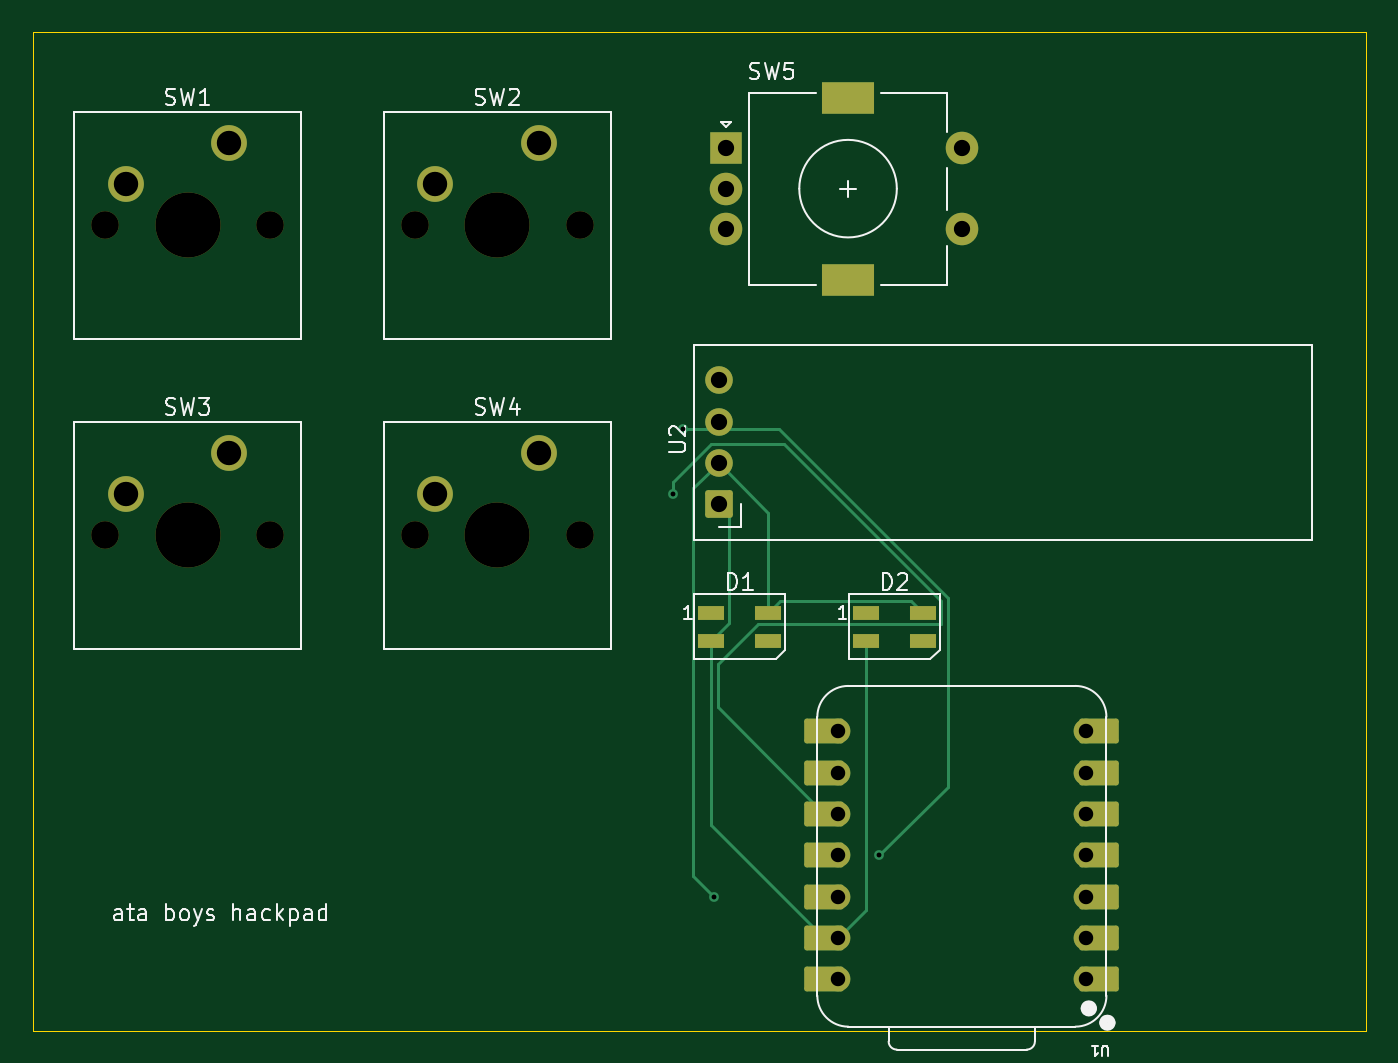
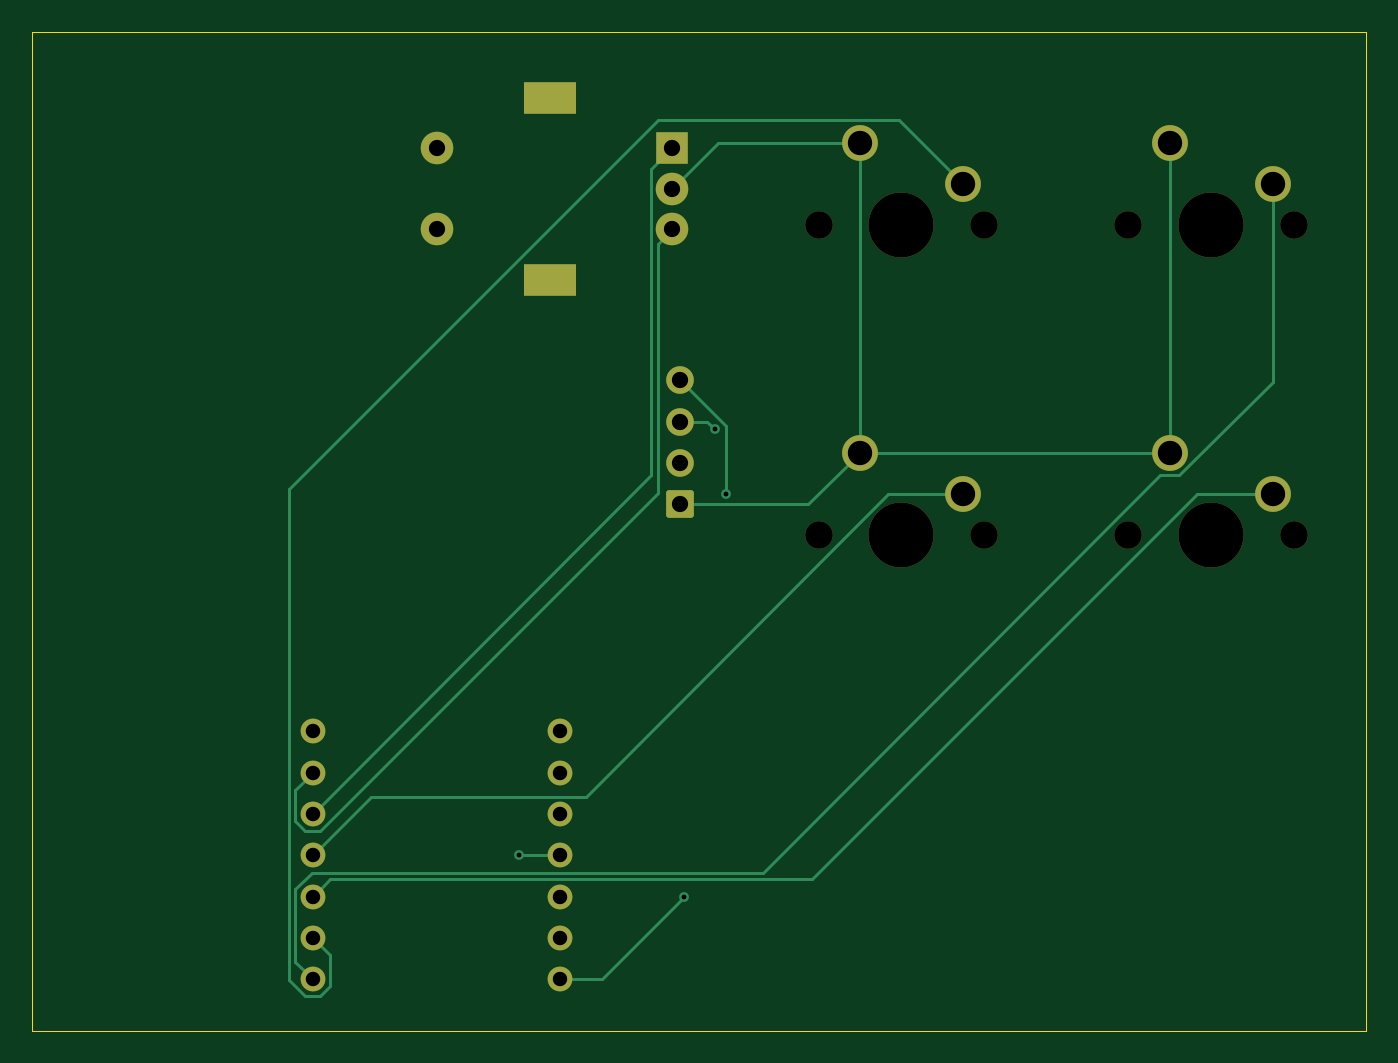
Circuit board: 11 layer files. Board 82.0 x 61.4 mm.
- bottom_copper: micro discord board-B_Cu.gbr (7106 bytes)
- bottom_mask: micro discord board-B_Mask.gbr (2737 bytes)
- paste: micro discord board-B_Paste.gbr (477 bytes)
- bottom_silk: micro discord board-B_Silkscreen.gbr (478 bytes)
- outline: micro discord board-Edge_Cuts.gbr (637 bytes)
- top_copper: micro discord board-F_Cu.gbr (7258 bytes)
- top_mask: micro discord board-F_Mask.gbr (3756 bytes)
- paste: micro discord board-F_Paste.gbr (758 bytes)
- top_silk: micro discord board-F_Silkscreen.gbr (24603 bytes)
- drill: micro discord board-NPTH.drl (623 bytes)
- drill: micro discord board-PTH.drl (1209 bytes)

=== bottom_copper: micro discord board-B_Cu.gbr (7106 bytes, source omitted) ===
=== bottom_mask: micro discord board-B_Mask.gbr (2737 bytes, source withheld) ===
=== paste: micro discord board-B_Paste.gbr ===
%TF.GenerationSoftware,KiCad,Pcbnew,9.0.7*%
%TF.CreationDate,2026-02-10T21:25:41+00:00*%
%TF.ProjectId,micro discord board,6d696372-6f20-4646-9973-636f72642062,rev?*%
%TF.SameCoordinates,Original*%
%TF.FileFunction,Paste,Bot*%
%TF.FilePolarity,Positive*%
%FSLAX46Y46*%
G04 Gerber Fmt 4.6, Leading zero omitted, Abs format (unit mm)*
G04 Created by KiCad (PCBNEW 9.0.7) date 2026-02-10 21:25:41*
%MOMM*%
%LPD*%
G01*
G04 APERTURE LIST*
G04 APERTURE END LIST*
M02*

=== bottom_silk: micro discord board-B_Silkscreen.gbr ===
%TF.GenerationSoftware,KiCad,Pcbnew,9.0.7*%
%TF.CreationDate,2026-02-10T21:25:41+00:00*%
%TF.ProjectId,micro discord board,6d696372-6f20-4646-9973-636f72642062,rev?*%
%TF.SameCoordinates,Original*%
%TF.FileFunction,Legend,Bot*%
%TF.FilePolarity,Positive*%
%FSLAX46Y46*%
G04 Gerber Fmt 4.6, Leading zero omitted, Abs format (unit mm)*
G04 Created by KiCad (PCBNEW 9.0.7) date 2026-02-10 21:25:41*
%MOMM*%
%LPD*%
G01*
G04 APERTURE LIST*
G04 APERTURE END LIST*
M02*

=== outline: micro discord board-Edge_Cuts.gbr ===
%TF.GenerationSoftware,KiCad,Pcbnew,9.0.7*%
%TF.CreationDate,2026-02-10T21:25:41+00:00*%
%TF.ProjectId,micro discord board,6d696372-6f20-4646-9973-636f72642062,rev?*%
%TF.SameCoordinates,Original*%
%TF.FileFunction,Profile,NP*%
%FSLAX46Y46*%
G04 Gerber Fmt 4.6, Leading zero omitted, Abs format (unit mm)*
G04 Created by KiCad (PCBNEW 9.0.7) date 2026-02-10 21:25:41*
%MOMM*%
%LPD*%
G01*
G04 APERTURE LIST*
%TA.AperFunction,Profile*%
%ADD10C,0.050000*%
%TD*%
G04 APERTURE END LIST*
D10*
X76200000Y-35718750D02*
X158206256Y-35718750D01*
X158206256Y-97142172D01*
X76200000Y-97142172D01*
X76200000Y-35718750D01*
M02*

=== top_copper: micro discord board-F_Cu.gbr (7258 bytes, source omitted) ===
=== top_mask: micro discord board-F_Mask.gbr ===
%TF.GenerationSoftware,KiCad,Pcbnew,9.0.7*%
%TF.CreationDate,2026-02-10T21:25:41+00:00*%
%TF.ProjectId,micro discord board,6d696372-6f20-4646-9973-636f72642062,rev?*%
%TF.SameCoordinates,Original*%
%TF.FileFunction,Soldermask,Top*%
%TF.FilePolarity,Negative*%
%FSLAX46Y46*%
G04 Gerber Fmt 4.6, Leading zero omitted, Abs format (unit mm)*
G04 Created by KiCad (PCBNEW 9.0.7) date 2026-02-10 21:25:41*
%MOMM*%
%LPD*%
G01*
G04 APERTURE LIST*
G04 Aperture macros list*
%AMRoundRect*
0 Rectangle with rounded corners*
0 $1 Rounding radius*
0 $2 $3 $4 $5 $6 $7 $8 $9 X,Y pos of 4 corners*
0 Add a 4 corners polygon primitive as box body*
4,1,4,$2,$3,$4,$5,$6,$7,$8,$9,$2,$3,0*
0 Add four circle primitives for the rounded corners*
1,1,$1+$1,$2,$3*
1,1,$1+$1,$4,$5*
1,1,$1+$1,$6,$7*
1,1,$1+$1,$8,$9*
0 Add four rect primitives between the rounded corners*
20,1,$1+$1,$2,$3,$4,$5,0*
20,1,$1+$1,$4,$5,$6,$7,0*
20,1,$1+$1,$6,$7,$8,$9,0*
20,1,$1+$1,$8,$9,$2,$3,0*%
G04 Aperture macros list end*
%ADD10C,1.700000*%
%ADD11C,4.000000*%
%ADD12C,2.200000*%
%ADD13RoundRect,0.152400X-1.063600X-0.609600X1.063600X-0.609600X1.063600X0.609600X-1.063600X0.609600X0*%
%ADD14C,1.524000*%
%ADD15RoundRect,0.152400X1.063600X0.609600X-1.063600X0.609600X-1.063600X-0.609600X1.063600X-0.609600X0*%
%ADD16R,1.600000X0.850000*%
%ADD17RoundRect,0.170000X0.680000X-0.680000X0.680000X0.680000X-0.680000X0.680000X-0.680000X-0.680000X0*%
%ADD18R,2.000000X2.000000*%
%ADD19C,2.000000*%
%ADD20R,3.200000X2.000000*%
G04 APERTURE END LIST*
D10*
%TO.C,SW3*%
X80645000Y-66675000D03*
D11*
X85725000Y-66675000D03*
D10*
X90805000Y-66675000D03*
D12*
X88265000Y-61595000D03*
X81915000Y-64135000D03*
%TD*%
D13*
%TO.C,U1*%
X141805000Y-93980000D03*
D14*
X140970000Y-93980000D03*
D13*
X141805000Y-91440000D03*
D14*
X140970000Y-91440000D03*
D13*
X141805000Y-88900000D03*
D14*
X140970000Y-88900000D03*
D13*
X141805000Y-86360000D03*
D14*
X140970000Y-86360000D03*
D13*
X141805000Y-83820000D03*
D14*
X140970000Y-83820000D03*
D13*
X141805000Y-81280000D03*
D14*
X140970000Y-81280000D03*
D13*
X141805000Y-78740000D03*
D14*
X140970000Y-78740000D03*
X125730000Y-78740000D03*
D15*
X124895000Y-78740000D03*
D14*
X125730000Y-81280000D03*
D15*
X124895000Y-81280000D03*
D14*
X125730000Y-83820000D03*
D15*
X124895000Y-83820000D03*
D14*
X125730000Y-86360000D03*
D15*
X124895000Y-86360000D03*
D14*
X125730000Y-88900000D03*
D15*
X124895000Y-88900000D03*
D14*
X125730000Y-91440000D03*
D15*
X124895000Y-91440000D03*
D14*
X125730000Y-93980000D03*
D15*
X124895000Y-93980000D03*
%TD*%
D16*
%TO.C,D2*%
X127468750Y-71437500D03*
X127468750Y-73187500D03*
X130968750Y-73187500D03*
X130968750Y-71437500D03*
%TD*%
D17*
%TO.C,U2*%
X118390000Y-64770000D03*
D10*
X118390000Y-62230000D03*
X118390000Y-59690000D03*
X118390000Y-57150000D03*
%TD*%
%TO.C,SW4*%
X99695000Y-66675000D03*
D11*
X104775000Y-66675000D03*
D10*
X109855000Y-66675000D03*
D12*
X107315000Y-61595000D03*
X100965000Y-64135000D03*
%TD*%
D18*
%TO.C,SW5*%
X118850000Y-42862500D03*
D19*
X118850000Y-47862500D03*
X118850000Y-45362500D03*
D20*
X126350000Y-39762500D03*
X126350000Y-50962500D03*
D19*
X133350000Y-47862500D03*
X133350000Y-42862500D03*
%TD*%
D16*
%TO.C,D1*%
X117943750Y-71437500D03*
X117943750Y-73187500D03*
X121443750Y-73187500D03*
X121443750Y-71437500D03*
%TD*%
D10*
%TO.C,SW1*%
X80645000Y-47625000D03*
D11*
X85725000Y-47625000D03*
D10*
X90805000Y-47625000D03*
D12*
X88265000Y-42545000D03*
X81915000Y-45085000D03*
%TD*%
D10*
%TO.C,SW2*%
X99695000Y-47625000D03*
D11*
X104775000Y-47625000D03*
D10*
X109855000Y-47625000D03*
D12*
X107315000Y-42545000D03*
X100965000Y-45085000D03*
%TD*%
M02*

=== paste: micro discord board-F_Paste.gbr ===
%TF.GenerationSoftware,KiCad,Pcbnew,9.0.7*%
%TF.CreationDate,2026-02-10T21:25:41+00:00*%
%TF.ProjectId,micro discord board,6d696372-6f20-4646-9973-636f72642062,rev?*%
%TF.SameCoordinates,Original*%
%TF.FileFunction,Paste,Top*%
%TF.FilePolarity,Positive*%
%FSLAX46Y46*%
G04 Gerber Fmt 4.6, Leading zero omitted, Abs format (unit mm)*
G04 Created by KiCad (PCBNEW 9.0.7) date 2026-02-10 21:25:41*
%MOMM*%
%LPD*%
G01*
G04 APERTURE LIST*
%ADD10R,1.600000X0.850000*%
G04 APERTURE END LIST*
D10*
%TO.C,D2*%
X127468750Y-71437500D03*
X127468750Y-73187500D03*
X130968750Y-73187500D03*
X130968750Y-71437500D03*
%TD*%
%TO.C,D1*%
X117943750Y-71437500D03*
X117943750Y-73187500D03*
X121443750Y-73187500D03*
X121443750Y-71437500D03*
%TD*%
M02*

=== top_silk: micro discord board-F_Silkscreen.gbr (24603 bytes, source omitted) ===
=== drill: micro discord board-NPTH.drl ===
M48
; DRILL file {KiCad 9.0.7} date 2026-02-10T21:25:54+0000
; FORMAT={-:-/ absolute / metric / decimal}
; #@! TF.CreationDate,2026-02-10T21:25:54+00:00
; #@! TF.GenerationSoftware,Kicad,Pcbnew,9.0.7
; #@! TF.FileFunction,NonPlated,1,2,NPTH
FMAT,2
METRIC
; #@! TA.AperFunction,NonPlated,NPTH,ComponentDrill
T1C1.700
; #@! TA.AperFunction,NonPlated,NPTH,ComponentDrill
T2C4.000
%
G90
G05
T1
X80.645Y-47.625
X80.645Y-66.675
X90.805Y-47.625
X90.805Y-66.675
X99.695Y-47.625
X99.695Y-66.675
X109.855Y-47.625
X109.855Y-66.675
T2
X85.725Y-47.625
X85.725Y-66.675
X104.775Y-47.625
X104.775Y-66.675
M30

=== drill: micro discord board-PTH.drl ===
M48
; DRILL file {KiCad 9.0.7} date 2026-02-10T21:25:54+0000
; FORMAT={-:-/ absolute / metric / decimal}
; #@! TF.CreationDate,2026-02-10T21:25:54+00:00
; #@! TF.GenerationSoftware,Kicad,Pcbnew,9.0.7
; #@! TF.FileFunction,Plated,1,2,PTH
FMAT,2
METRIC
; #@! TA.AperFunction,Plated,PTH,ViaDrill
T1C0.300
; #@! TA.AperFunction,Plated,PTH,ComponentDrill
T2C0.889
; #@! TA.AperFunction,Plated,PTH,ComponentDrill
T3C1.000
; #@! TA.AperFunction,Plated,PTH,ComponentDrill
T4C1.500
%
G90
G05
T1
X115.57Y-64.17
X116.222Y-60.166
X118.11Y-88.9
X128.27Y-86.36
T2
X125.73Y-78.74
X125.73Y-81.28
X125.73Y-83.82
X125.73Y-86.36
X125.73Y-88.9
X125.73Y-91.44
X125.73Y-93.98
X140.97Y-78.74
X140.97Y-81.28
X140.97Y-83.82
X140.97Y-86.36
X140.97Y-88.9
X140.97Y-91.44
X140.97Y-93.98
T3
X118.39Y-57.15
X118.39Y-59.69
X118.39Y-62.23
X118.39Y-64.77
X118.85Y-42.862
X118.85Y-45.362
X118.85Y-47.862
X133.35Y-42.862
X133.35Y-47.862
T4
X81.915Y-45.085
X81.915Y-64.135
X88.265Y-42.545
X88.265Y-61.595
X100.965Y-45.085
X100.965Y-64.135
X107.315Y-42.545
X107.315Y-61.595
T4
G00X125.7Y-39.762
M15
G01X127.0Y-39.762
M16
G05
G00X125.7Y-50.962
M15
G01X127.0Y-50.962
M16
G05
M30
